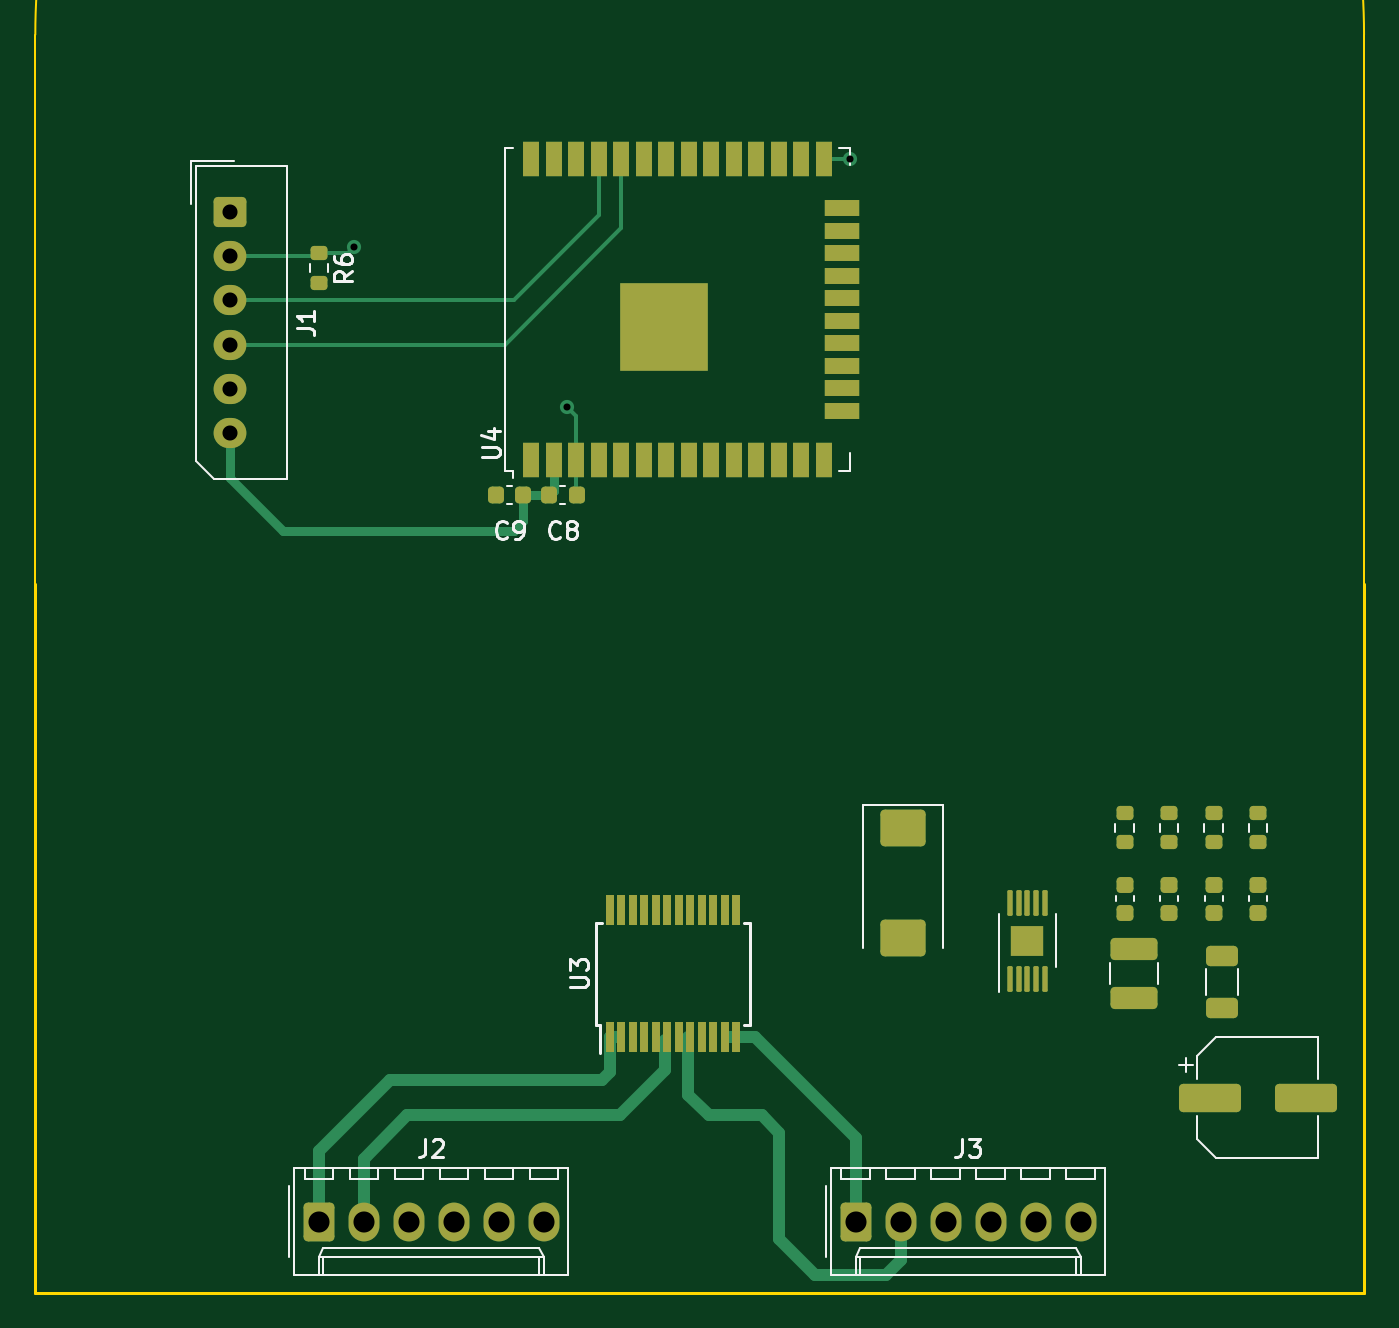
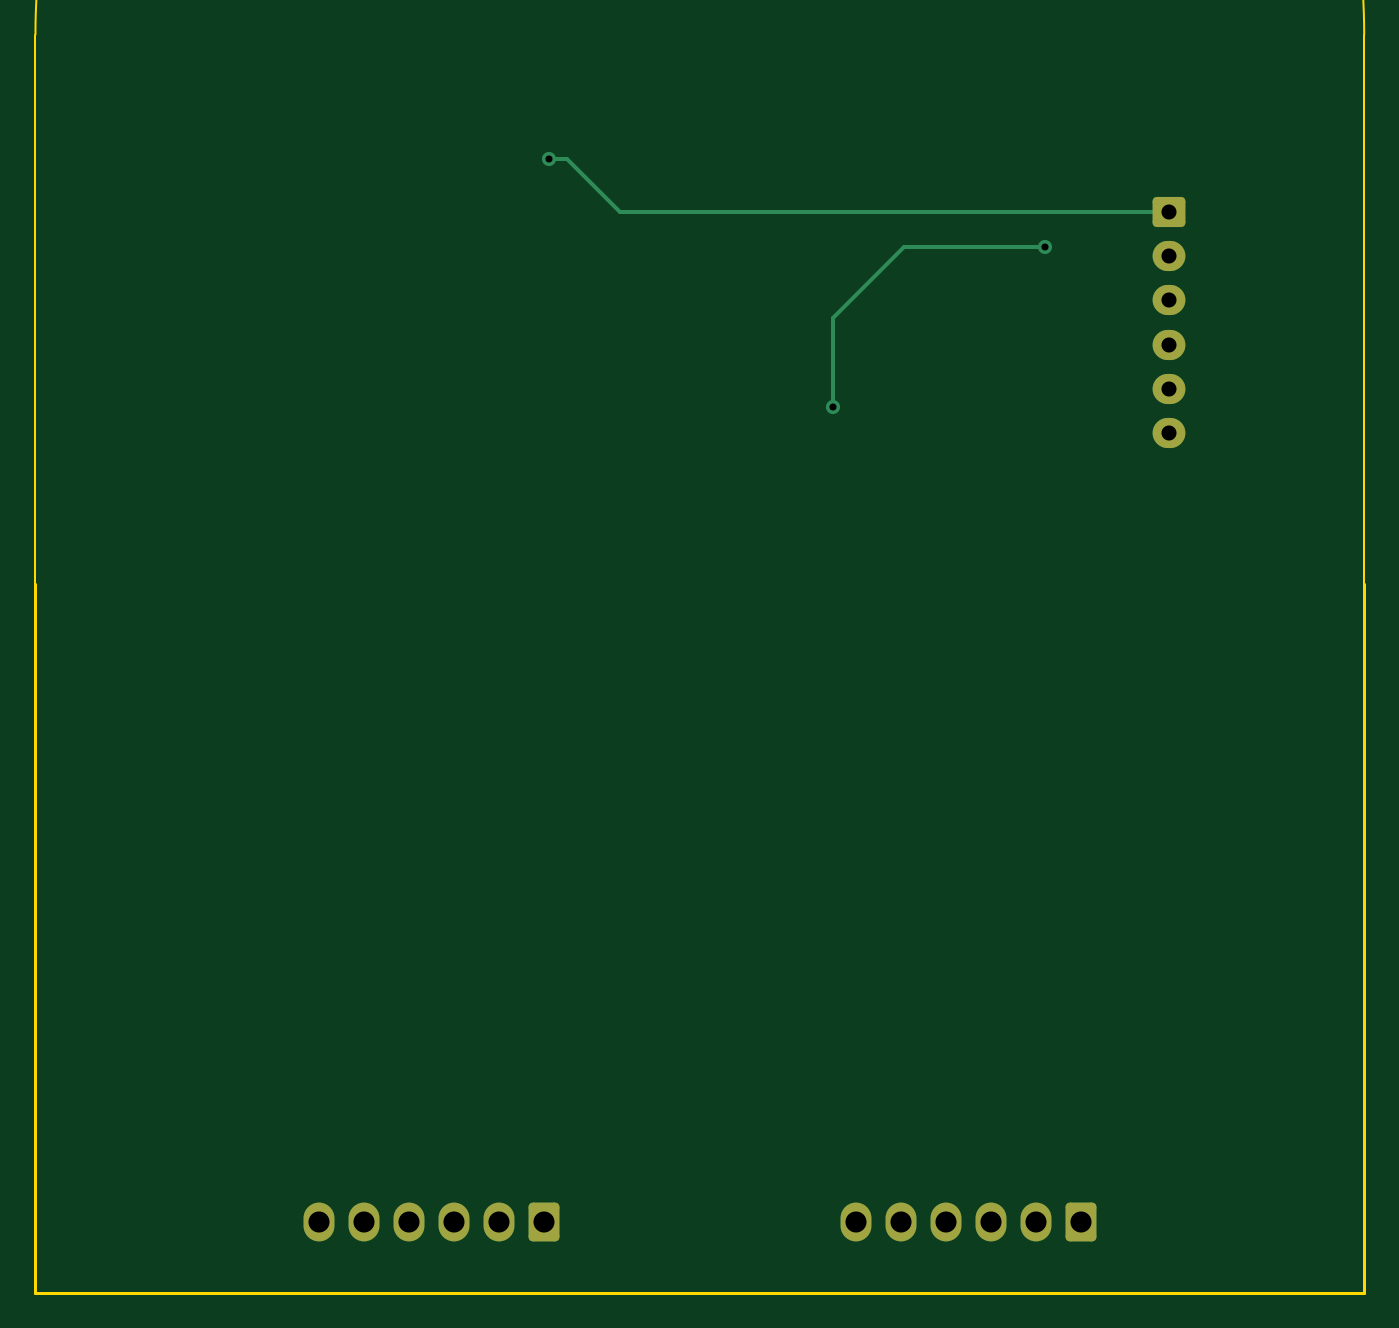
Circuit board: 11 layer files. Board 75.0 x 71.0 mm.
- bottom_copper: main_board-B_Cu.gbr (3215 bytes)
- bottom_mask: main_board-B_Mask.gbr (1905 bytes)
- paste: main_board-B_Paste.gbr (547 bytes)
- bottom_silk: main_board-B_Silkscreen.gbr (548 bytes)
- outline: main_board-Edge_Cuts.gbr (1011 bytes)
- top_copper: main_board-F_Cu.gbr (14046 bytes)
- top_mask: main_board-F_Mask.gbr (6170 bytes)
- paste: main_board-F_Paste.gbr (5512 bytes)
- top_silk: main_board-F_Silkscreen.gbr (17337 bytes)
- drill: main_board-NPTH.drl (368 bytes)
- drill: main_board-PTH.drl (877 bytes)

=== bottom_copper: main_board-B_Cu.gbr (3215 bytes, source withheld) ===
=== bottom_mask: main_board-B_Mask.gbr (1905 bytes, source withheld) ===
=== paste: main_board-B_Paste.gbr ===
%TF.GenerationSoftware,KiCad,Pcbnew,7.0.10-unknown-[number-redacted]~036241c819~ubuntu22.04.1*%
%TF.CreationDate,2024-01-10T18:25:37+01:00*%
%TF.ProjectId,main_board,6d61696e-5f62-46f6-9172-642e6b696361,rev?*%
%TF.SameCoordinates,Original*%
%TF.FileFunction,Paste,Bot*%
%TF.FilePolarity,Positive*%
%FSLAX46Y46*%
G04 Gerber Fmt 4.6, Leading zero omitted, Abs format (unit mm)*
G04 Created by KiCad (PCBNEW 7.0.10-unknown-[number-redacted]~036241c819~ubuntu22.04.1) date 2024-01-10 18:25:37*
%MOMM*%
%LPD*%
G01*
G04 APERTURE LIST*
G04 APERTURE END LIST*
M02*

=== bottom_silk: main_board-B_Silkscreen.gbr ===
%TF.GenerationSoftware,KiCad,Pcbnew,7.0.10-unknown-[number-redacted]~036241c819~ubuntu22.04.1*%
%TF.CreationDate,2024-01-10T18:25:37+01:00*%
%TF.ProjectId,main_board,6d61696e-5f62-46f6-9172-642e6b696361,rev?*%
%TF.SameCoordinates,Original*%
%TF.FileFunction,Legend,Bot*%
%TF.FilePolarity,Positive*%
%FSLAX46Y46*%
G04 Gerber Fmt 4.6, Leading zero omitted, Abs format (unit mm)*
G04 Created by KiCad (PCBNEW 7.0.10-unknown-[number-redacted]~036241c819~ubuntu22.04.1) date 2024-01-10 18:25:37*
%MOMM*%
%LPD*%
G01*
G04 APERTURE LIST*
G04 APERTURE END LIST*
M02*

=== outline: main_board-Edge_Cuts.gbr ===
%TF.GenerationSoftware,KiCad,Pcbnew,7.0.10-unknown-[number-redacted]~036241c819~ubuntu22.04.1*%
%TF.CreationDate,2024-01-10T18:25:37+01:00*%
%TF.ProjectId,main_board,6d61696e-5f62-46f6-9172-642e6b696361,rev?*%
%TF.SameCoordinates,Original*%
%TF.FileFunction,Profile,NP*%
%FSLAX46Y46*%
G04 Gerber Fmt 4.6, Leading zero omitted, Abs format (unit mm)*
G04 Created by KiCad (PCBNEW 7.0.10-unknown-[number-redacted]~036241c819~ubuntu22.04.1) date 2024-01-10 18:25:37*
%MOMM*%
%LPD*%
G01*
G04 APERTURE LIST*
%TA.AperFunction,Profile*%
%ADD10C,0.100000*%
%TD*%
%TA.AperFunction,Profile*%
%ADD11C,0.150000*%
%TD*%
G04 APERTURE END LIST*
D10*
X160000000Y-89000000D02*
G75*
G03*
X85000000Y-89000000I-37500000J0D01*
G01*
X85000000Y-90000000D02*
X85000000Y-89000000D01*
X85000000Y-120000000D02*
X85000000Y-90000000D01*
X160000000Y-120000000D02*
X160000000Y-89000000D01*
D11*
X85000000Y-160000000D02*
X85000000Y-120000000D01*
X160000000Y-160000000D02*
X160000000Y-120000000D01*
X85000000Y-160000000D02*
X160000000Y-160000000D01*
M02*

=== top_copper: main_board-F_Cu.gbr (14046 bytes, source omitted) ===
=== top_mask: main_board-F_Mask.gbr ===
%TF.GenerationSoftware,KiCad,Pcbnew,7.0.10-unknown-[number-redacted]~036241c819~ubuntu22.04.1*%
%TF.CreationDate,2024-01-10T18:25:37+01:00*%
%TF.ProjectId,main_board,6d61696e-5f62-46f6-9172-642e6b696361,rev?*%
%TF.SameCoordinates,Original*%
%TF.FileFunction,Soldermask,Top*%
%TF.FilePolarity,Negative*%
%FSLAX46Y46*%
G04 Gerber Fmt 4.6, Leading zero omitted, Abs format (unit mm)*
G04 Created by KiCad (PCBNEW 7.0.10-unknown-[number-redacted]~036241c819~ubuntu22.04.1) date 2024-01-10 18:25:37*
%MOMM*%
%LPD*%
G01*
G04 APERTURE LIST*
G04 Aperture macros list*
%AMRoundRect*
0 Rectangle with rounded corners*
0 $1 Rounding radius*
0 $2 $3 $4 $5 $6 $7 $8 $9 X,Y pos of 4 corners*
0 Add a 4 corners polygon primitive as box body*
4,1,4,$2,$3,$4,$5,$6,$7,$8,$9,$2,$3,0*
0 Add four circle primitives for the rounded corners*
1,1,$1+$1,$2,$3*
1,1,$1+$1,$4,$5*
1,1,$1+$1,$6,$7*
1,1,$1+$1,$8,$9*
0 Add four rect primitives between the rounded corners*
20,1,$1+$1,$2,$3,$4,$5,0*
20,1,$1+$1,$4,$5,$6,$7,0*
20,1,$1+$1,$6,$7,$8,$9,0*
20,1,$1+$1,$8,$9,$2,$3,0*%
G04 Aperture macros list end*
%ADD10R,0.900000X2.000000*%
%ADD11R,2.000000X0.900000*%
%ADD12R,5.000000X5.000000*%
%ADD13RoundRect,0.250000X-0.620000X-0.845000X0.620000X-0.845000X0.620000X0.845000X-0.620000X0.845000X0*%
%ADD14O,1.740000X2.190000*%
%ADD15R,0.450000X1.750000*%
%ADD16RoundRect,0.075000X0.075000X-0.650000X0.075000X0.650000X-0.075000X0.650000X-0.075000X-0.650000X0*%
%ADD17R,1.880000X1.680000*%
%ADD18RoundRect,0.200000X-0.275000X0.200000X-0.275000X-0.200000X0.275000X-0.200000X0.275000X0.200000X0*%
%ADD19RoundRect,0.200000X0.275000X-0.200000X0.275000X0.200000X-0.275000X0.200000X-0.275000X-0.200000X0*%
%ADD20RoundRect,0.250000X1.075000X-0.375000X1.075000X0.375000X-1.075000X0.375000X-1.075000X-0.375000X0*%
%ADD21RoundRect,0.250000X-0.675000X0.600000X-0.675000X-0.600000X0.675000X-0.600000X0.675000X0.600000X0*%
%ADD22O,1.850000X1.700000*%
%ADD23RoundRect,0.225000X0.225000X0.250000X-0.225000X0.250000X-0.225000X-0.250000X0.225000X-0.250000X0*%
%ADD24RoundRect,0.225000X-0.225000X-0.250000X0.225000X-0.250000X0.225000X0.250000X-0.225000X0.250000X0*%
%ADD25RoundRect,0.250000X-1.500000X-0.550000X1.500000X-0.550000X1.500000X0.550000X-1.500000X0.550000X0*%
%ADD26RoundRect,0.250000X-1.025000X0.787500X-1.025000X-0.787500X1.025000X-0.787500X1.025000X0.787500X0*%
%ADD27RoundRect,0.250000X0.650000X-0.325000X0.650000X0.325000X-0.650000X0.325000X-0.650000X-0.325000X0*%
%ADD28RoundRect,0.225000X0.250000X-0.225000X0.250000X0.225000X-0.250000X0.225000X-0.250000X-0.225000X0*%
G04 APERTURE END LIST*
D10*
%TO.C,U4*%
X113000000Y-113000000D03*
X114270000Y-113000000D03*
X115540000Y-113000000D03*
X116810000Y-113000000D03*
X118080000Y-113000000D03*
X119350000Y-113000000D03*
X120620000Y-113000000D03*
X121890000Y-113000000D03*
X123160000Y-113000000D03*
X124430000Y-113000000D03*
X125700000Y-113000000D03*
X126970000Y-113000000D03*
X128240000Y-113000000D03*
X129510000Y-113000000D03*
D11*
X130510000Y-110215000D03*
X130510000Y-108945000D03*
X130510000Y-107675000D03*
X130510000Y-106405000D03*
X130510000Y-105135000D03*
X130510000Y-103865000D03*
X130510000Y-102595000D03*
X130510000Y-101325000D03*
X130510000Y-100055000D03*
X130510000Y-98785000D03*
D10*
X129510000Y-96000000D03*
X128240000Y-96000000D03*
X126970000Y-96000000D03*
X125700000Y-96000000D03*
X124430000Y-96000000D03*
X123160000Y-96000000D03*
X121890000Y-96000000D03*
X120620000Y-96000000D03*
X119350000Y-96000000D03*
X118080000Y-96000000D03*
X116810000Y-96000000D03*
X115540000Y-96000000D03*
X114270000Y-96000000D03*
X113000000Y-96000000D03*
D12*
X120500000Y-105500000D03*
%TD*%
D13*
%TO.C,J3*%
X131300000Y-156000000D03*
D14*
X133840000Y-156000000D03*
X136380000Y-156000000D03*
X138920000Y-156000000D03*
X141460000Y-156000000D03*
X144000000Y-156000000D03*
%TD*%
D13*
%TO.C,J2*%
X101000000Y-156000000D03*
D14*
X103540000Y-156000000D03*
X106080000Y-156000000D03*
X108620000Y-156000000D03*
X111160000Y-156000000D03*
X113700000Y-156000000D03*
%TD*%
D15*
%TO.C,U3*%
X117425000Y-145600000D03*
X118075000Y-145600000D03*
X118725000Y-145600000D03*
X119375000Y-145600000D03*
X120025000Y-145600000D03*
X120675000Y-145600000D03*
X121325000Y-145600000D03*
X121975000Y-145600000D03*
X122625000Y-145600000D03*
X123275000Y-145600000D03*
X123925000Y-145600000D03*
X124575000Y-145600000D03*
X124575000Y-138400000D03*
X123925000Y-138400000D03*
X123275000Y-138400000D03*
X122625000Y-138400000D03*
X121975000Y-138400000D03*
X121325000Y-138400000D03*
X120675000Y-138400000D03*
X120025000Y-138400000D03*
X119375000Y-138400000D03*
X118725000Y-138400000D03*
X118075000Y-138400000D03*
X117425000Y-138400000D03*
%TD*%
D16*
%TO.C,U2*%
X140000000Y-142300000D03*
X140500000Y-142300000D03*
X141000000Y-142300000D03*
X141500000Y-142300000D03*
X142000000Y-142300000D03*
X142000000Y-138000000D03*
X141500000Y-138000000D03*
X141000000Y-138000000D03*
X140500000Y-138000000D03*
X140000000Y-138000000D03*
D17*
X141000000Y-140150000D03*
%TD*%
D18*
%TO.C,R6*%
X101000000Y-103000000D03*
X101000000Y-101350000D03*
%TD*%
D19*
%TO.C,R4*%
X154020000Y-134590000D03*
X154020000Y-132940000D03*
%TD*%
%TO.C,R3*%
X151510000Y-134590000D03*
X151510000Y-132940000D03*
%TD*%
%TO.C,R2*%
X149000000Y-134590000D03*
X149000000Y-132940000D03*
%TD*%
%TO.C,R1*%
X146490000Y-134590000D03*
X146490000Y-132940000D03*
%TD*%
D20*
%TO.C,L1*%
X147000000Y-143400000D03*
X147000000Y-140600000D03*
%TD*%
D21*
%TO.C,J1*%
X96000000Y-99000000D03*
D22*
X96000000Y-101500000D03*
X96000000Y-104000000D03*
X96000000Y-106500000D03*
X96000000Y-109000000D03*
X96000000Y-111500000D03*
%TD*%
D23*
%TO.C,C9*%
X112550000Y-115000000D03*
X111000000Y-115000000D03*
%TD*%
D24*
%TO.C,C8*%
X114000000Y-115000000D03*
X115550000Y-115000000D03*
%TD*%
D25*
%TO.C,C7*%
X151300000Y-149000000D03*
X156700000Y-149000000D03*
%TD*%
D26*
%TO.C,C6*%
X134000000Y-140000000D03*
X134000000Y-133775000D03*
%TD*%
D27*
%TO.C,C5*%
X152000000Y-143950000D03*
X152000000Y-141000000D03*
%TD*%
D28*
%TO.C,C4*%
X154020000Y-138550000D03*
X154020000Y-137000000D03*
%TD*%
%TO.C,C3*%
X151510000Y-138550000D03*
X151510000Y-137000000D03*
%TD*%
%TO.C,C2*%
X149000000Y-138550000D03*
X149000000Y-137000000D03*
%TD*%
%TO.C,C1*%
X146490000Y-138550000D03*
X146490000Y-137000000D03*
%TD*%
M02*

=== paste: main_board-F_Paste.gbr ===
%TF.GenerationSoftware,KiCad,Pcbnew,7.0.10-unknown-[number-redacted]~036241c819~ubuntu22.04.1*%
%TF.CreationDate,2024-01-10T18:25:37+01:00*%
%TF.ProjectId,main_board,6d61696e-5f62-46f6-9172-642e6b696361,rev?*%
%TF.SameCoordinates,Original*%
%TF.FileFunction,Paste,Top*%
%TF.FilePolarity,Positive*%
%FSLAX46Y46*%
G04 Gerber Fmt 4.6, Leading zero omitted, Abs format (unit mm)*
G04 Created by KiCad (PCBNEW 7.0.10-unknown-[number-redacted]~036241c819~ubuntu22.04.1) date 2024-01-10 18:25:37*
%MOMM*%
%LPD*%
G01*
G04 APERTURE LIST*
G04 Aperture macros list*
%AMRoundRect*
0 Rectangle with rounded corners*
0 $1 Rounding radius*
0 $2 $3 $4 $5 $6 $7 $8 $9 X,Y pos of 4 corners*
0 Add a 4 corners polygon primitive as box body*
4,1,4,$2,$3,$4,$5,$6,$7,$8,$9,$2,$3,0*
0 Add four circle primitives for the rounded corners*
1,1,$1+$1,$2,$3*
1,1,$1+$1,$4,$5*
1,1,$1+$1,$6,$7*
1,1,$1+$1,$8,$9*
0 Add four rect primitives between the rounded corners*
20,1,$1+$1,$2,$3,$4,$5,0*
20,1,$1+$1,$4,$5,$6,$7,0*
20,1,$1+$1,$6,$7,$8,$9,0*
20,1,$1+$1,$8,$9,$2,$3,0*%
G04 Aperture macros list end*
%ADD10R,0.900000X2.000000*%
%ADD11R,2.000000X0.900000*%
%ADD12R,5.000000X5.000000*%
%ADD13R,0.450000X1.750000*%
%ADD14RoundRect,0.170000X0.210000X-0.170000X0.210000X0.170000X-0.210000X0.170000X-0.210000X-0.170000X0*%
%ADD15RoundRect,0.075000X0.075000X-0.650000X0.075000X0.650000X-0.075000X0.650000X-0.075000X-0.650000X0*%
%ADD16RoundRect,0.200000X-0.275000X0.200000X-0.275000X-0.200000X0.275000X-0.200000X0.275000X0.200000X0*%
%ADD17RoundRect,0.200000X0.275000X-0.200000X0.275000X0.200000X-0.275000X0.200000X-0.275000X-0.200000X0*%
%ADD18RoundRect,0.250000X1.075000X-0.375000X1.075000X0.375000X-1.075000X0.375000X-1.075000X-0.375000X0*%
%ADD19RoundRect,0.225000X0.225000X0.250000X-0.225000X0.250000X-0.225000X-0.250000X0.225000X-0.250000X0*%
%ADD20RoundRect,0.225000X-0.225000X-0.250000X0.225000X-0.250000X0.225000X0.250000X-0.225000X0.250000X0*%
%ADD21RoundRect,0.250000X-1.500000X-0.550000X1.500000X-0.550000X1.500000X0.550000X-1.500000X0.550000X0*%
%ADD22RoundRect,0.250000X-1.025000X0.787500X-1.025000X-0.787500X1.025000X-0.787500X1.025000X0.787500X0*%
%ADD23RoundRect,0.250000X0.650000X-0.325000X0.650000X0.325000X-0.650000X0.325000X-0.650000X-0.325000X0*%
%ADD24RoundRect,0.225000X0.250000X-0.225000X0.250000X0.225000X-0.250000X0.225000X-0.250000X-0.225000X0*%
G04 APERTURE END LIST*
D10*
%TO.C,U4*%
X113000000Y-113000000D03*
X114270000Y-113000000D03*
X115540000Y-113000000D03*
X116810000Y-113000000D03*
X118080000Y-113000000D03*
X119350000Y-113000000D03*
X120620000Y-113000000D03*
X121890000Y-113000000D03*
X123160000Y-113000000D03*
X124430000Y-113000000D03*
X125700000Y-113000000D03*
X126970000Y-113000000D03*
X128240000Y-113000000D03*
X129510000Y-113000000D03*
D11*
X130510000Y-110215000D03*
X130510000Y-108945000D03*
X130510000Y-107675000D03*
X130510000Y-106405000D03*
X130510000Y-105135000D03*
X130510000Y-103865000D03*
X130510000Y-102595000D03*
X130510000Y-101325000D03*
X130510000Y-100055000D03*
X130510000Y-98785000D03*
D10*
X129510000Y-96000000D03*
X128240000Y-96000000D03*
X126970000Y-96000000D03*
X125700000Y-96000000D03*
X124430000Y-96000000D03*
X123160000Y-96000000D03*
X121890000Y-96000000D03*
X120620000Y-96000000D03*
X119350000Y-96000000D03*
X118080000Y-96000000D03*
X116810000Y-96000000D03*
X115540000Y-96000000D03*
X114270000Y-96000000D03*
X113000000Y-96000000D03*
D12*
X120500000Y-105500000D03*
%TD*%
D13*
%TO.C,U3*%
X117425000Y-145600000D03*
X118075000Y-145600000D03*
X118725000Y-145600000D03*
X119375000Y-145600000D03*
X120025000Y-145600000D03*
X120675000Y-145600000D03*
X121325000Y-145600000D03*
X121975000Y-145600000D03*
X122625000Y-145600000D03*
X123275000Y-145600000D03*
X123925000Y-145600000D03*
X124575000Y-145600000D03*
X124575000Y-138400000D03*
X123925000Y-138400000D03*
X123275000Y-138400000D03*
X122625000Y-138400000D03*
X121975000Y-138400000D03*
X121325000Y-138400000D03*
X120675000Y-138400000D03*
X120025000Y-138400000D03*
X119375000Y-138400000D03*
X118725000Y-138400000D03*
X118075000Y-138400000D03*
X117425000Y-138400000D03*
%TD*%
D14*
%TO.C,U2*%
X140530000Y-140570000D03*
X141470000Y-139730000D03*
X141470000Y-140570000D03*
X140530000Y-139730000D03*
D15*
X140000000Y-142300000D03*
X140500000Y-142300000D03*
X141000000Y-142300000D03*
X141500000Y-142300000D03*
X142000000Y-142300000D03*
X142000000Y-138000000D03*
X141500000Y-138000000D03*
X141000000Y-138000000D03*
X140500000Y-138000000D03*
X140000000Y-138000000D03*
%TD*%
D16*
%TO.C,R6*%
X101000000Y-103000000D03*
X101000000Y-101350000D03*
%TD*%
D17*
%TO.C,R4*%
X154020000Y-134590000D03*
X154020000Y-132940000D03*
%TD*%
%TO.C,R3*%
X151510000Y-134590000D03*
X151510000Y-132940000D03*
%TD*%
%TO.C,R2*%
X149000000Y-134590000D03*
X149000000Y-132940000D03*
%TD*%
%TO.C,R1*%
X146490000Y-134590000D03*
X146490000Y-132940000D03*
%TD*%
D18*
%TO.C,L1*%
X147000000Y-143400000D03*
X147000000Y-140600000D03*
%TD*%
D19*
%TO.C,C9*%
X112550000Y-115000000D03*
X111000000Y-115000000D03*
%TD*%
D20*
%TO.C,C8*%
X114000000Y-115000000D03*
X115550000Y-115000000D03*
%TD*%
D21*
%TO.C,C7*%
X151300000Y-149000000D03*
X156700000Y-149000000D03*
%TD*%
D22*
%TO.C,C6*%
X134000000Y-140000000D03*
X134000000Y-133775000D03*
%TD*%
D23*
%TO.C,C5*%
X152000000Y-143950000D03*
X152000000Y-141000000D03*
%TD*%
D24*
%TO.C,C4*%
X154020000Y-138550000D03*
X154020000Y-137000000D03*
%TD*%
%TO.C,C3*%
X151510000Y-138550000D03*
X151510000Y-137000000D03*
%TD*%
%TO.C,C2*%
X149000000Y-138550000D03*
X149000000Y-137000000D03*
%TD*%
%TO.C,C1*%
X146490000Y-138550000D03*
X146490000Y-137000000D03*
%TD*%
M02*

=== top_silk: main_board-F_Silkscreen.gbr (17337 bytes, source omitted) ===
=== drill: main_board-NPTH.drl ===
M48
; DRILL file {KiCad 7.0.10-unknown-[number-redacted]~036241c819~ubuntu22.04.1} date St 10. január 2024, 18:25:39
; FORMAT={-:-/ absolute / inch / decimal}
; #@! TF.CreationDate,2024-01-10T18:25:39+01:00
; #@! TF.GenerationSoftware,Kicad,Pcbnew,7.0.10-unknown-[number-redacted]~036241c819~ubuntu22.04.1
; #@! TF.FileFunction,NonPlated,1,2,NPTH
FMAT,2
INCH
%
G90
G05
M30

=== drill: main_board-PTH.drl ===
M48
; DRILL file {KiCad 7.0.10-unknown-[number-redacted]~036241c819~ubuntu22.04.1} date St 10. január 2024, 18:25:39
; FORMAT={-:-/ absolute / inch / decimal}
; #@! TF.CreationDate,2024-01-10T18:25:39+01:00
; #@! TF.GenerationSoftware,Kicad,Pcbnew,7.0.10-unknown-[number-redacted]~036241c819~ubuntu22.04.1
; #@! TF.FileFunction,Plated,1,2,PTH
FMAT,2
INCH
; #@! TA.AperFunction,Plated,PTH,ViaDrill
T1C0.0157
; #@! TA.AperFunction,Plated,PTH,ComponentDrill
T2C0.0335
; #@! TA.AperFunction,Plated,PTH,ComponentDrill
T3C0.0469
%
G90
G05
T1
X4.0551Y-3.9764
X4.5276Y-4.3307
X5.1575Y-3.7795
T2
X3.7795Y-3.8976
X3.7795Y-3.9961
X3.7795Y-4.0945
X3.7795Y-4.1929
X3.7795Y-4.2913
X3.7795Y-4.3898
T3
X3.9764Y-6.1417
X4.0764Y-6.1417
X4.1764Y-6.1417
X4.2764Y-6.1417
X4.3764Y-6.1417
X4.4764Y-6.1417
X5.1693Y-6.1417
X5.2693Y-6.1417
X5.3693Y-6.1417
X5.4693Y-6.1417
X5.5693Y-6.1417
X5.6693Y-6.1417
M30

